4-way image classification set "neural" from GitHub (Baldunica/neural); label vocabulary: broadleaf plant, grass, soil, soybean.

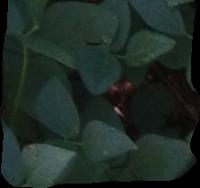
Label: soybean

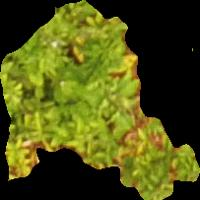
Label: broadleaf plant

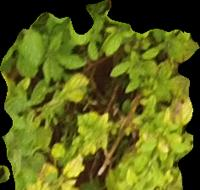
Label: broadleaf plant

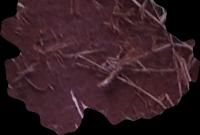
Label: soil

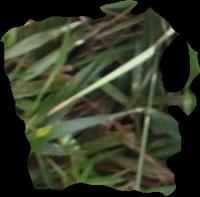
Label: grass

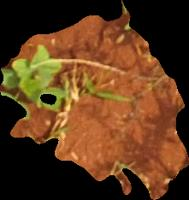
Label: soil
